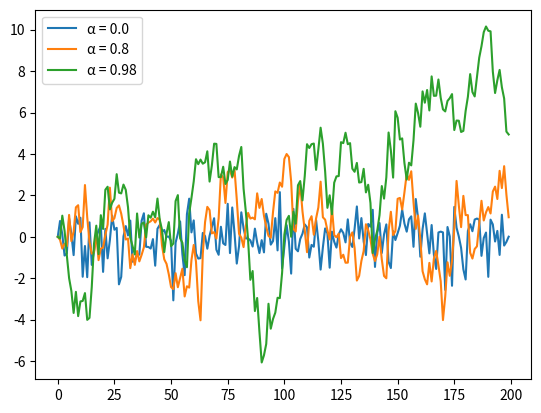

Source code (Python):
import numpy as np
import matplotlib.pyplot as plt

αs = [0.0, 0.8, 0.98]
ts_length = 200

for α in αs:
    x_values = []
    current_x = 0
    for i in range(ts_length):
        x_values.append(current_x)
        current_x = α * current_x + np.random.randn()
    plt.plot(x_values, label=f'α = {α}')
plt.legend()
plt.show()